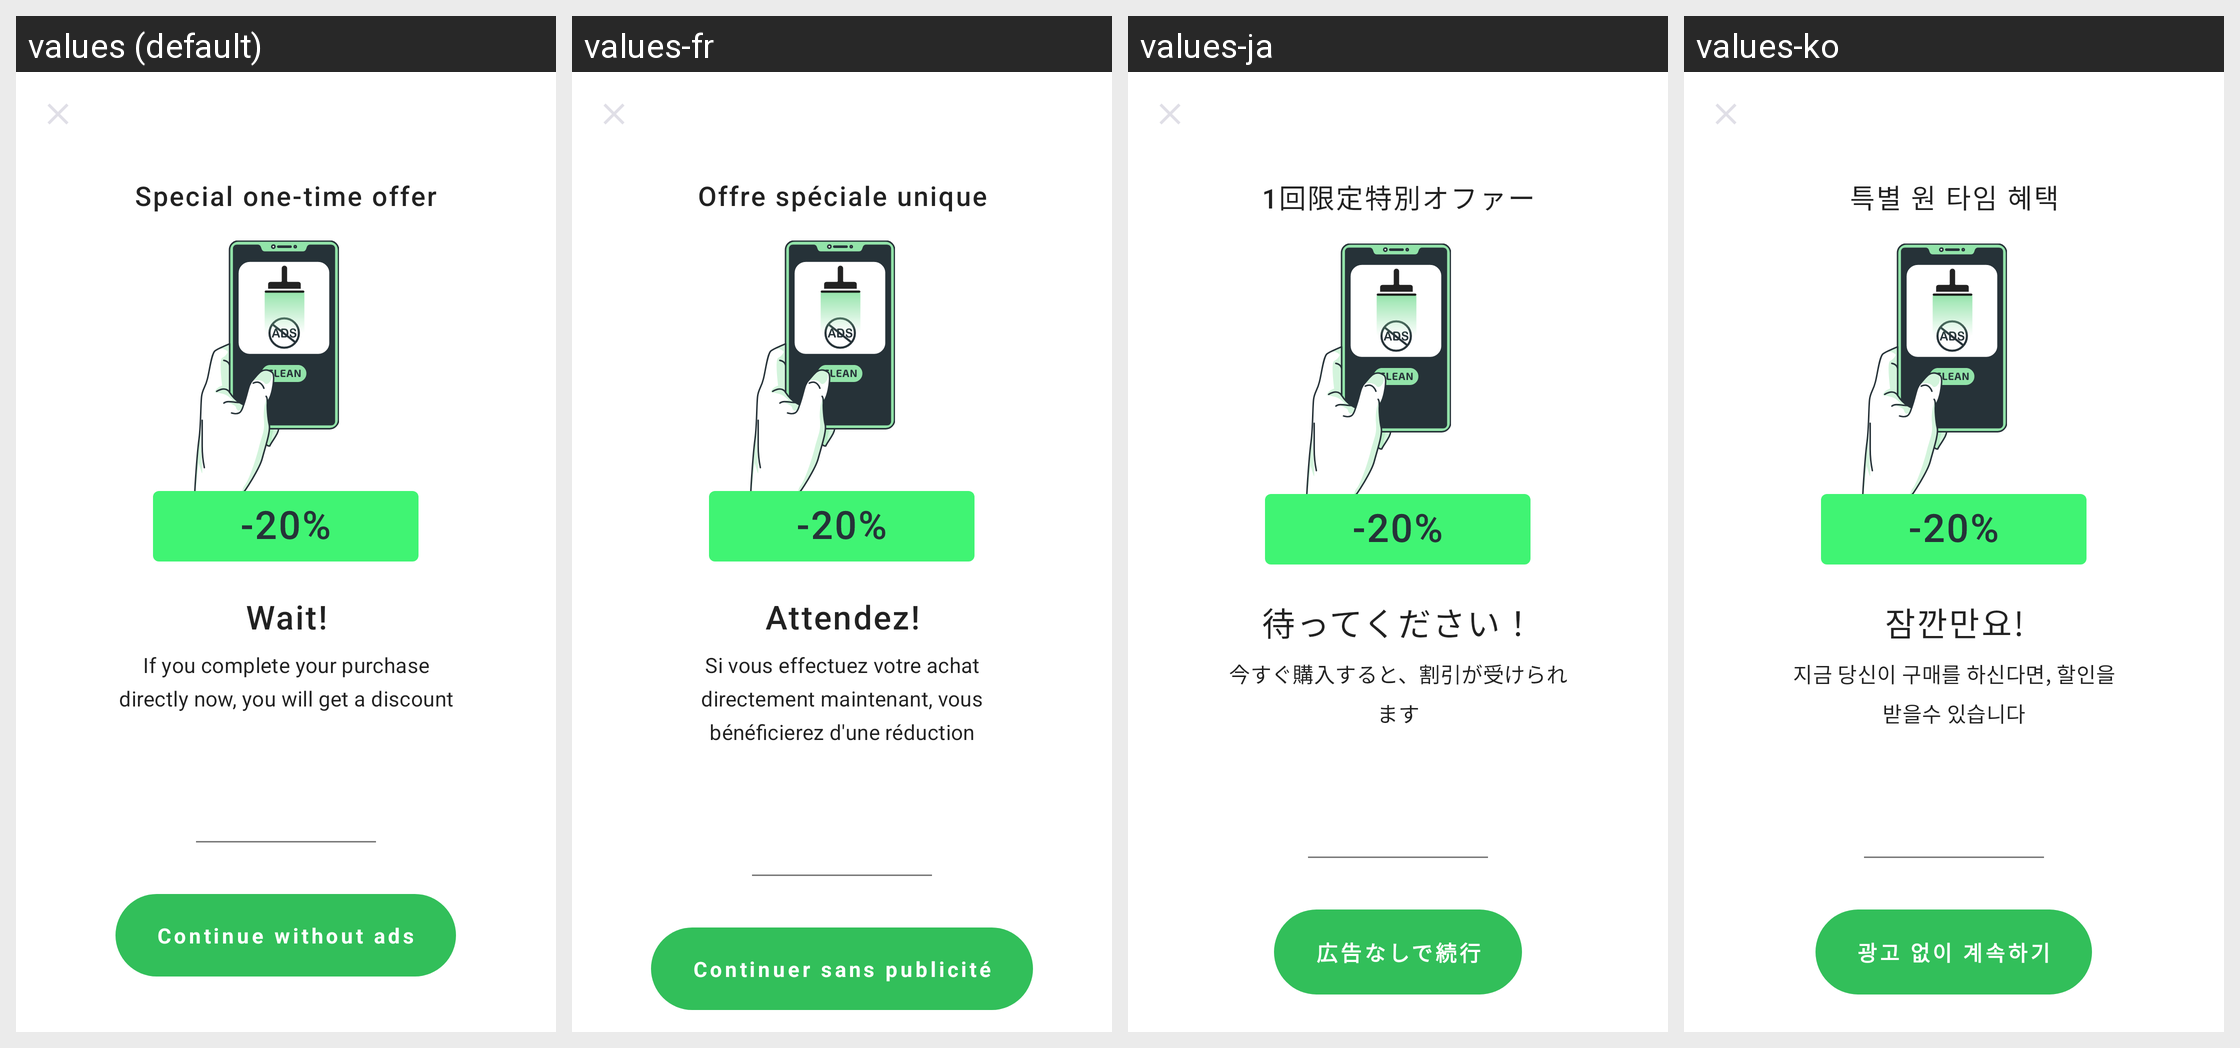

Here is an Android app screen in its default locale and in the app's own translations. Write out the translated-string differences for the strings that appear on this screen.
Android screen res/layout/prem_green_activity.xml rendered under 4 locales, left to right: values (default), values-fr, values-ja, values-ko. Device: Nexus 5 (rendered at 1080×1920; each locale shown at half size, 540×960, under a caption strip naming it); theme AppTheme.NoActionBar.
Other locales in the repository, not shown: values-ar, values-bn, values-de, values-es, values-fa, values-hi, values-it, values-iw, values-pt, values-ru, values-th, values-tr, values-vi, values-zh.
Strings drawn on this screen, with the default value and each locale's value (text and hints the layout hard-codes, and strings that could not be matched under every locale, appear in the picture but are not listed):

special_one_time_offer
  values: Special one-time offer
  values-fr: Offre spéciale unique
  values-ja: 1回限定特別オファー
  values-ko: 특별 원 타임 혜택

wait
  values: Wait!
  values-fr: Attendez!
  values-ja: 待ってください！
  values-ko: 잠깐만요!

if_you_complete_your_purchase_directly_now
  values: If you complete your purchase directly now, you will get a discount
  values-fr: Si vous effectuez votre achat directement maintenant, vous bénéficierez d'une réduction
  values-ja: 今すぐ購入すると、割引が受けられます
  values-ko: 지금 당신이 구매를 하신다면, 할인을 받을수 있습니다

continue_without_ads
  values: Continue without ads
  values-fr: Continuer sans publicité
  values-ja: 広告なしで続行
  values-ko: 광고 없이 계속하기
